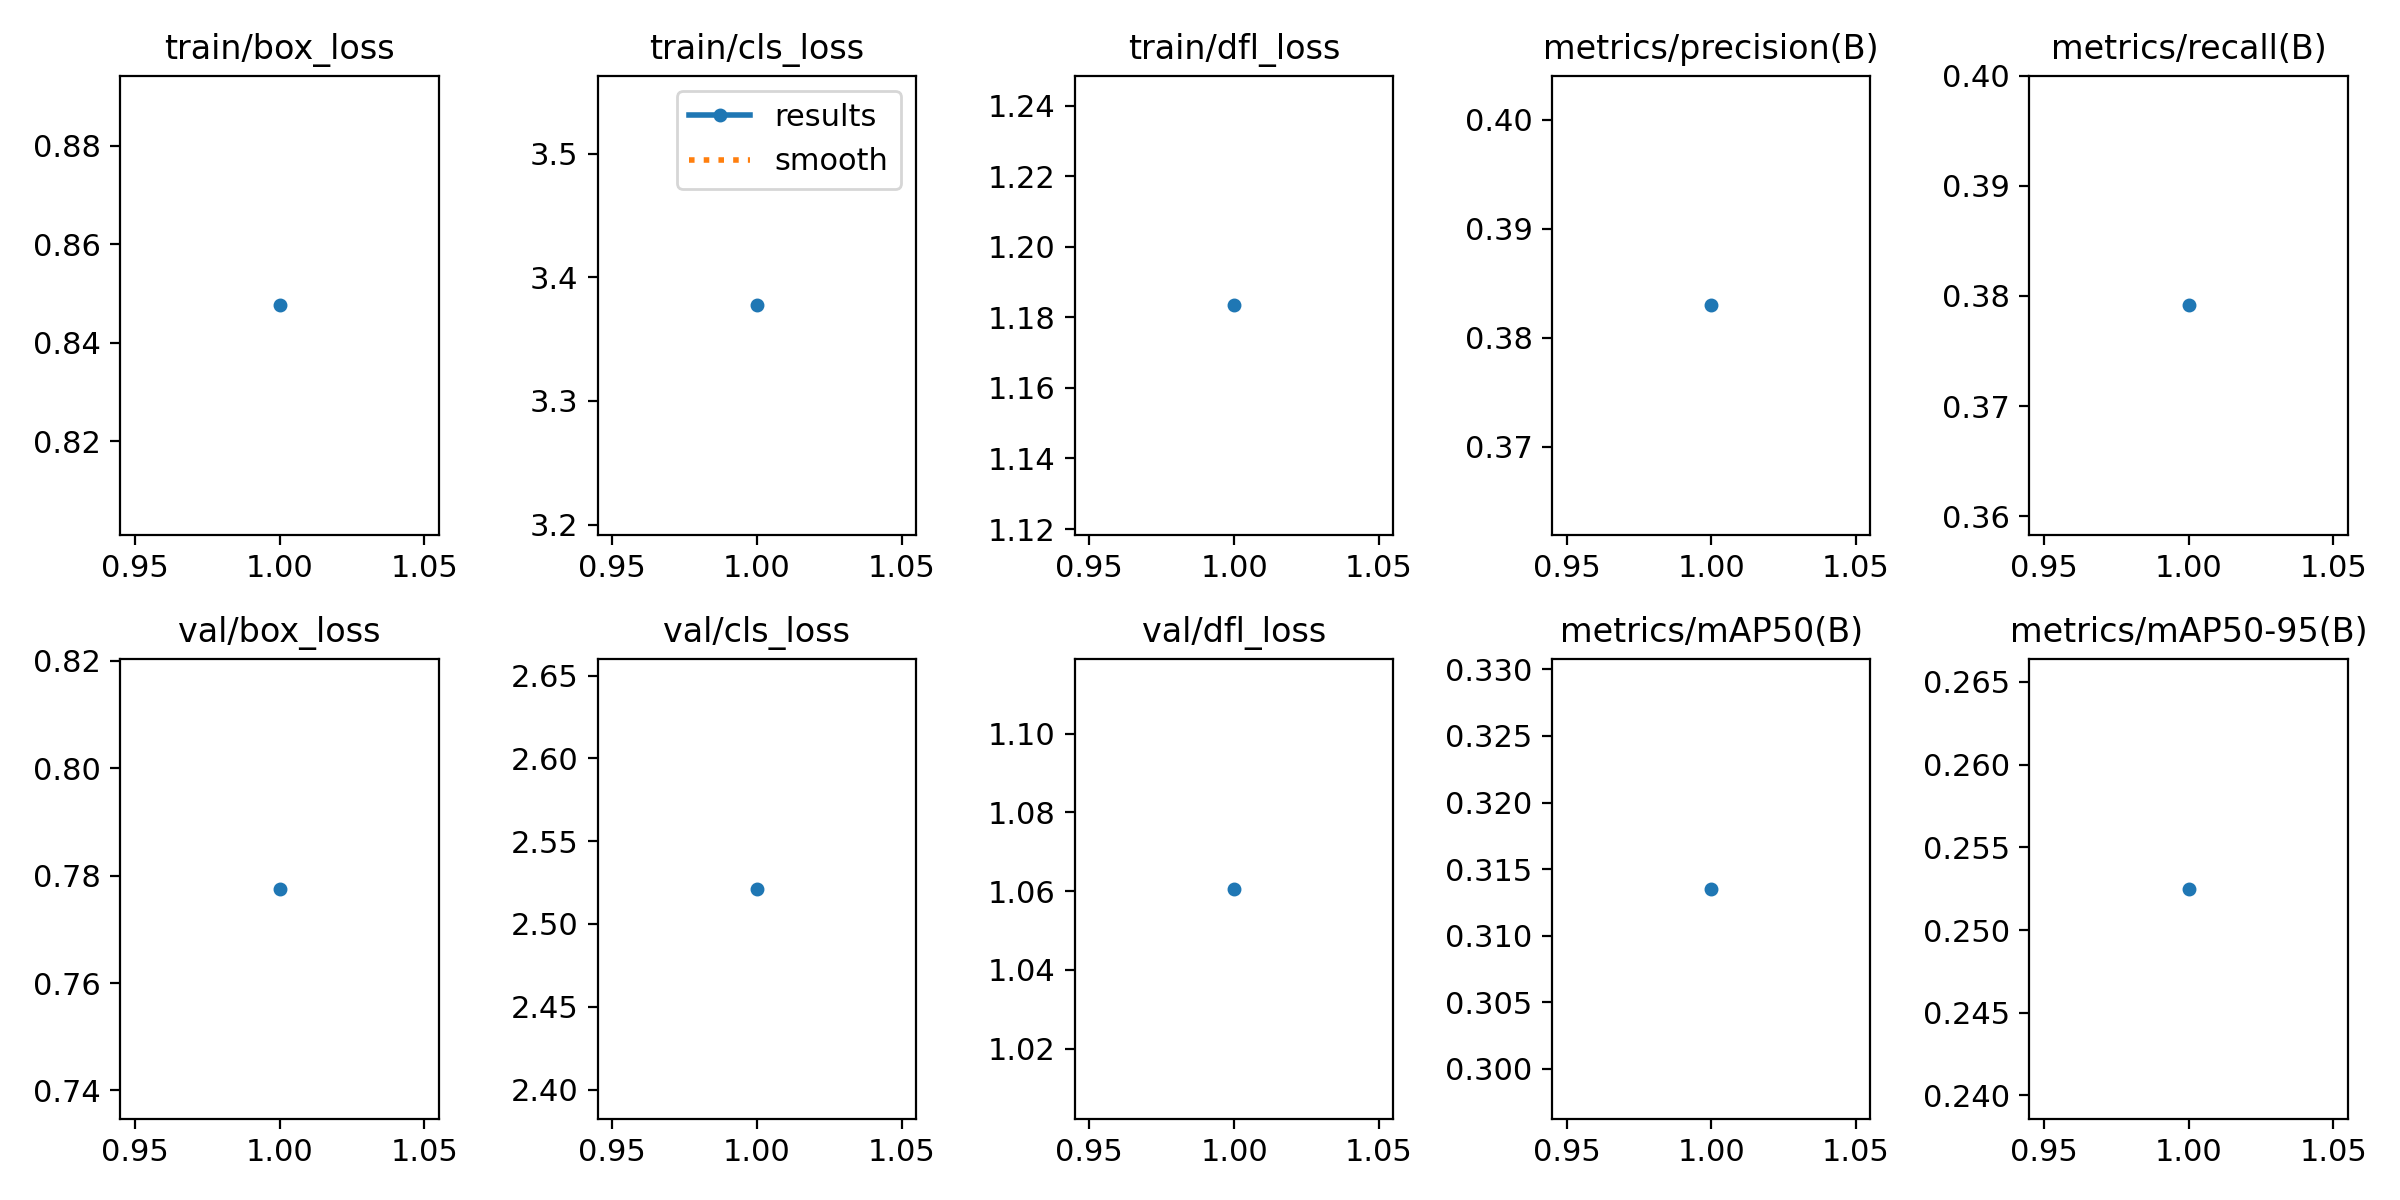

The data file committed next to this chart (first rows):
epoch, time, train/box_loss, train/cls_loss, train/dfl_loss, metrics/precision(B), metrics/recall(B), metrics/mAP50(B), metrics/mAP50-95(B), val/box_loss, val/cls_loss, val/dfl_loss, lr/pg0, lr/pg1, lr/pg2
1, 2717, 0.8476, 3.377, 1.183, 0.383, 0.3791, 0.3135, 0.2525, 0.7775, 2.521, 1.061, 0.0001745, 0.0001745, 0.0001745
